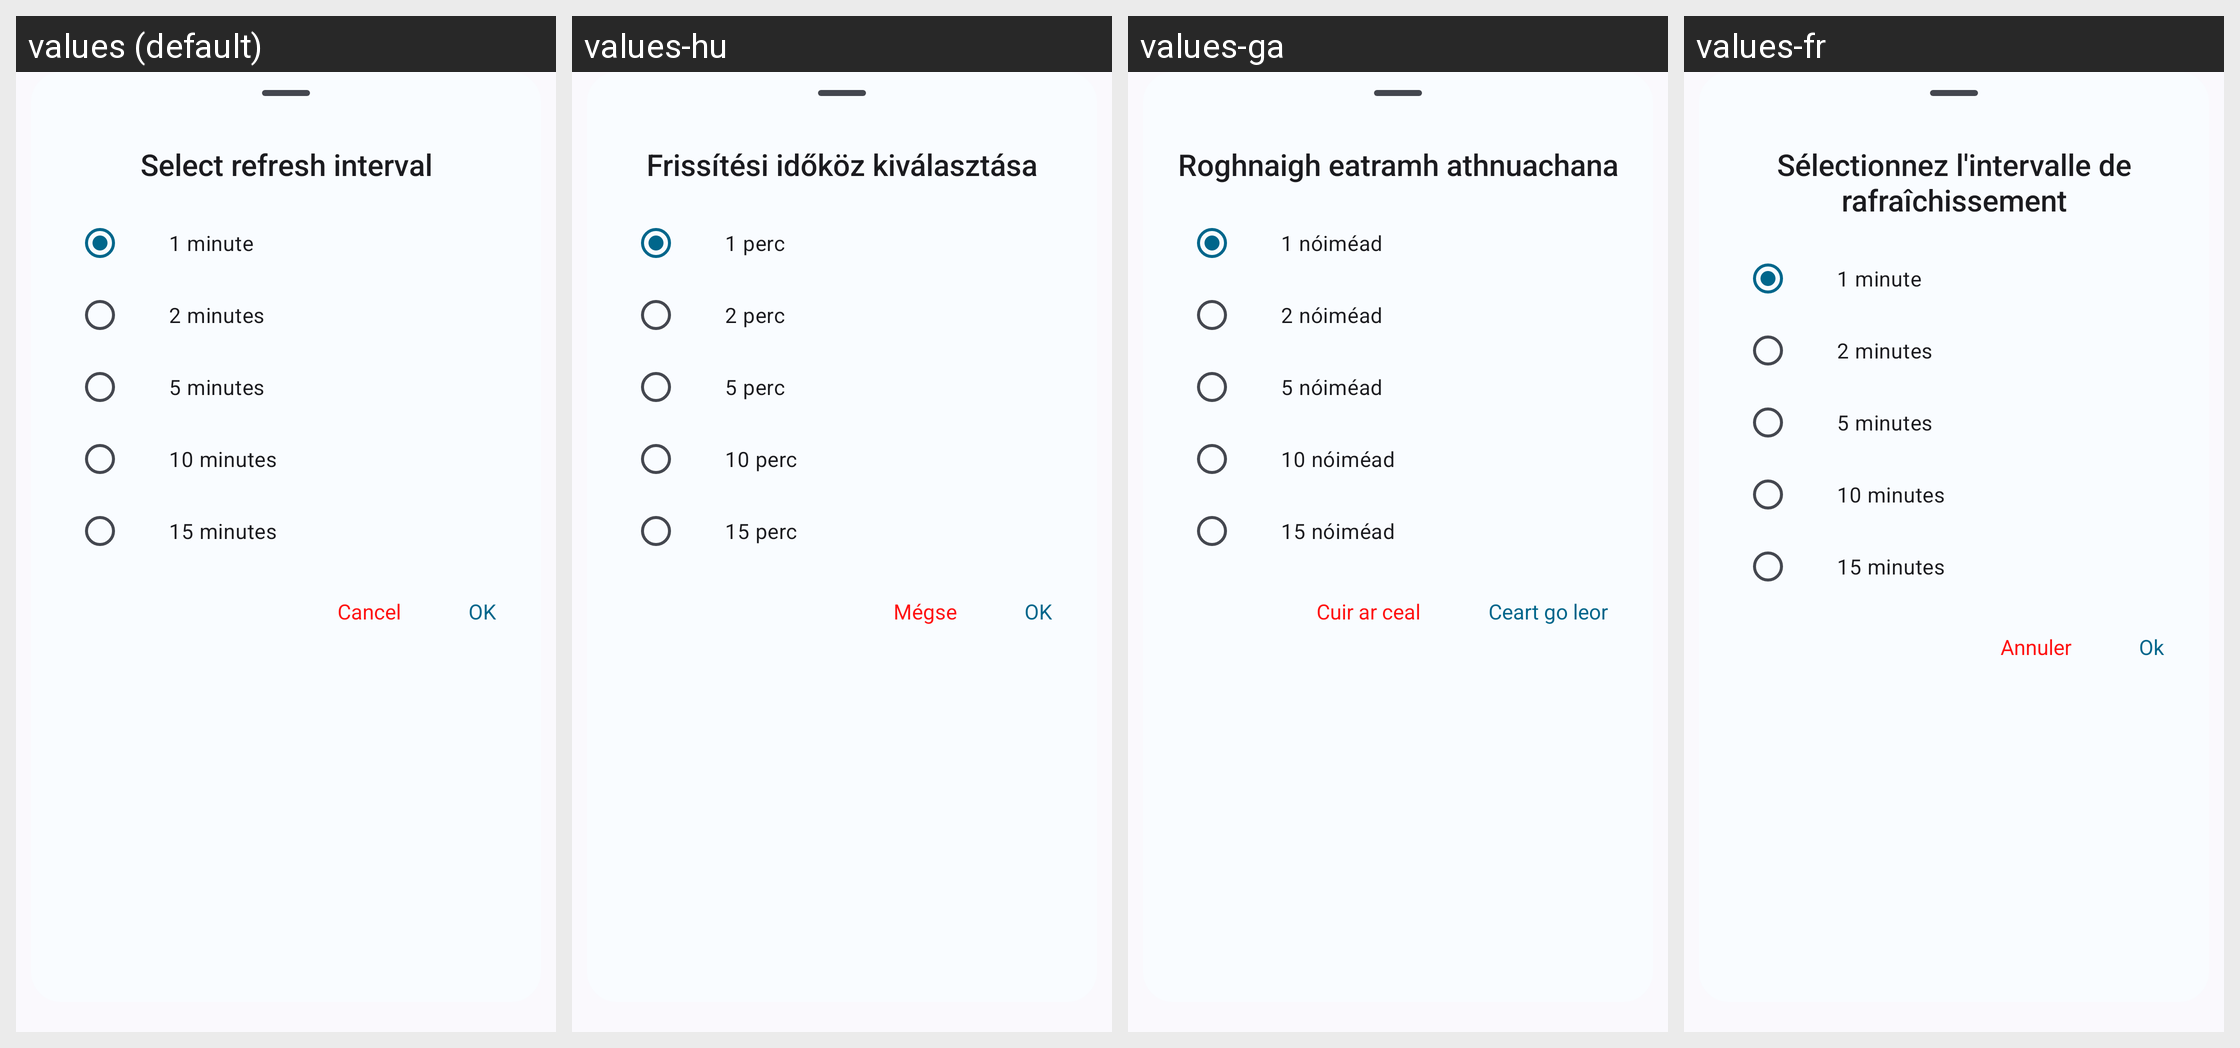

Locale-by-locale string values for the Android screen shown in this grid:
Android screen res/layout/layout_refresh_interval.xml rendered under 4 locales, left to right: values (default), values-hu, values-ga, values-fr. Device: Nexus 5 (rendered at 1080×1920; each locale shown at half size, 540×960, under a caption strip naming it); theme Theme.DataMonitor.
Other locales in the repository, not shown: values-ar, values-bho, values-cs, values-de, values-es, values-et, values-hi, values-ia, values-in, values-it, values-iw, values-ja, values-ko, values-ml, values-mr, values-ms, values-nb-rNO, values-nl, values-ota, values-pl, values-pt, values-pt-rBR, values-ro, values-ru, values-ta, values-tr, values-uk, values-uz, values-vi, values-zh-rCN, values-zh-rTW.
Strings drawn on this screen, with the default value and each locale's value (text and hints the layout hard-codes, and strings that could not be matched under every locale, appear in the picture but are not listed):

title_refresh_interval
  values: Select refresh interval
  values-hu: Frissítési időköz kiválasztása
  values-ga: Roghnaigh eatramh athnuachana
  values-fr: Sélectionnez l'intervalle de rafraîchissement

option_1_min
  values: 1 minute
  values-hu: 1 perc
  values-ga: 1 nóiméad
  values-fr: 1 minute

option_2_min
  values: 2 minutes
  values-hu: 2 perc
  values-ga: 2 nóiméad
  values-fr: 2 minutes

option_5_min
  values: 5 minutes
  values-hu: 5 perc
  values-ga: 5 nóiméad
  values-fr: 5 minutes

option_10_min
  values: 10 minutes
  values-hu: 10 perc
  values-ga: 10 nóiméad
  values-fr: 10 minutes

option_15_min
  values: 15 minutes
  values-hu: 15 perc
  values-ga: 15 nóiméad
  values-fr: 15 minutes

action_cancel
  values: Cancel
  values-hu: Mégse
  values-ga: Cuir ar ceal
  values-fr: Annuler

action_ok
  values: OK
  values-hu: OK
  values-ga: Ceart go leor
  values-fr: Ok
